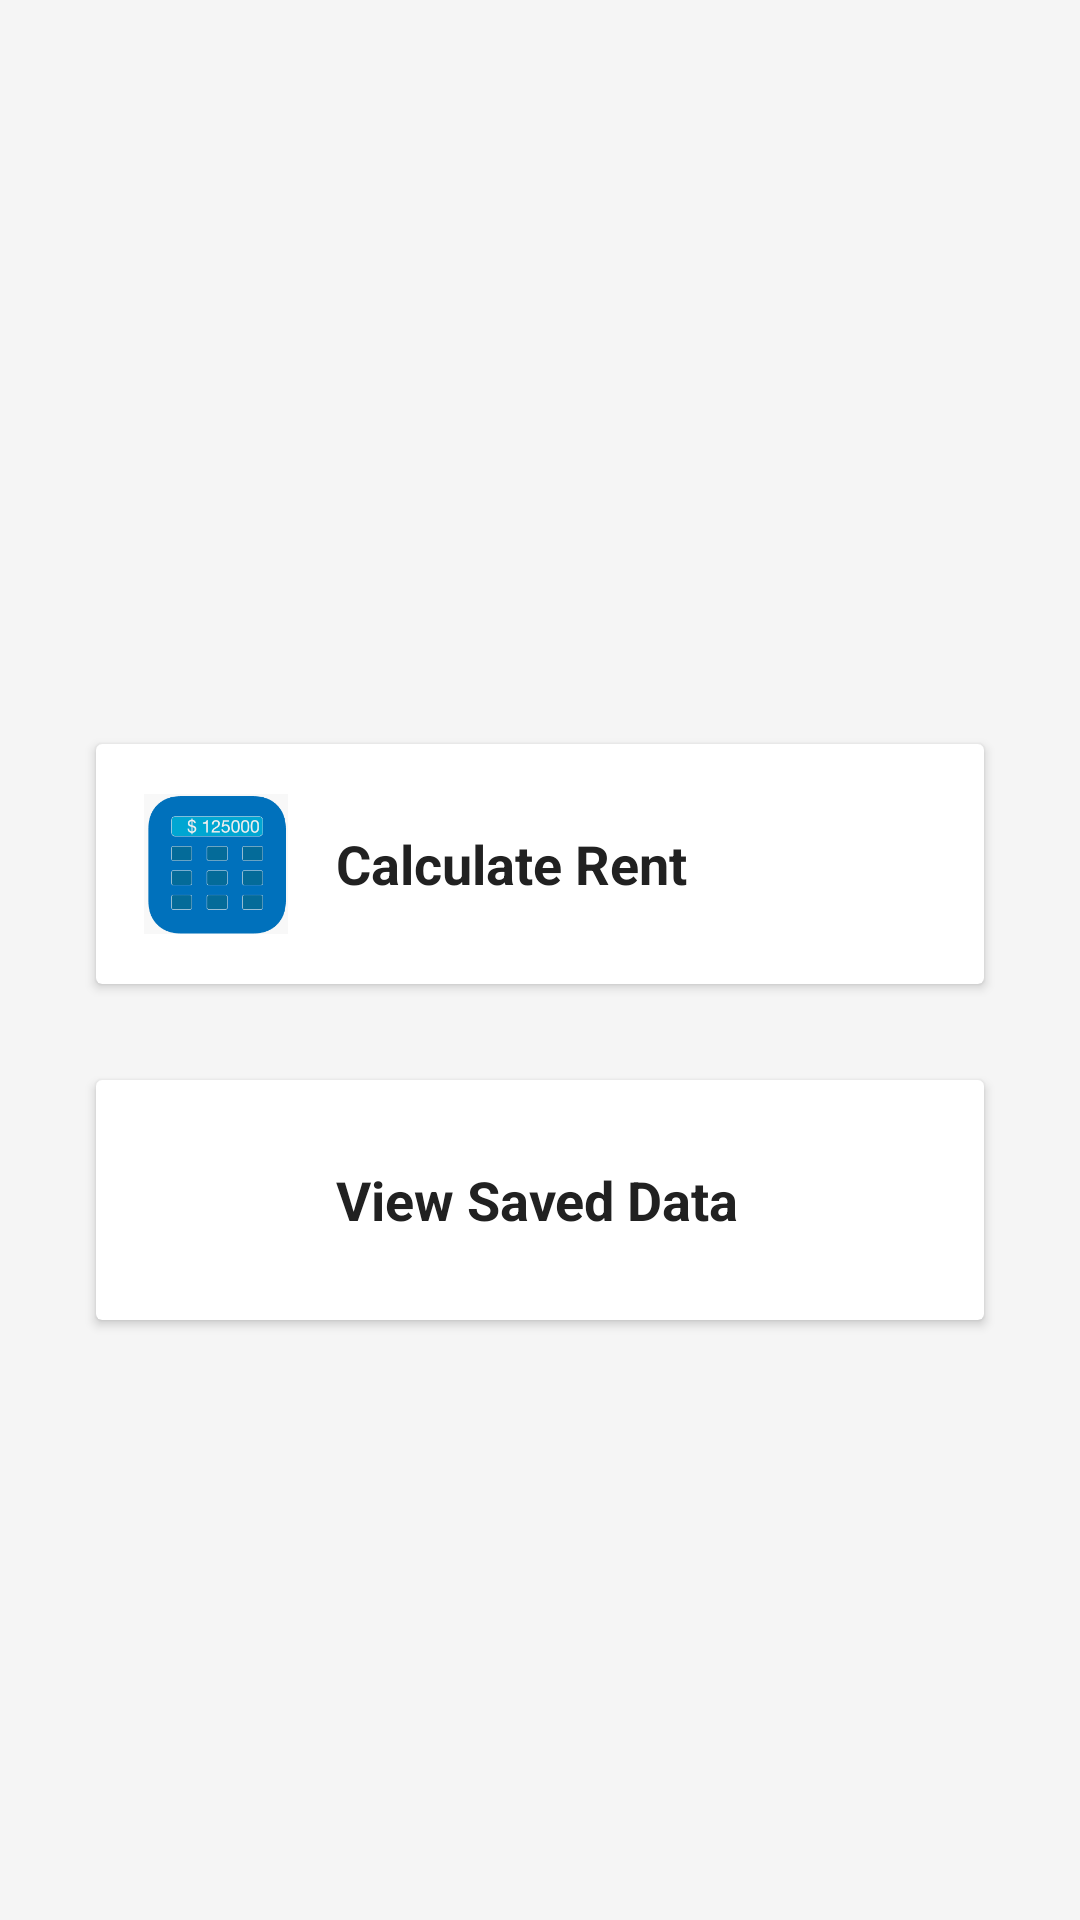

Layout XML and referenced resources for this Android screen:
<!-- AndroidManifest.xml: application theme Theme.RentCalculatorByBiplap -->
<!-- res/layout/activity_main.xml -->
<?xml version="1.0" encoding="utf-8" ?>
<RelativeLayout xmlns:android="http://schemas.android.com/apk/res/android"
    android:layout_width="match_parent"
    android:layout_height="match_parent"
    android:id="@+id/main"
    android:background="@color/background_light">

    
    <ScrollView
        android:layout_width="match_parent"
        android:layout_height="match_parent"
        android:fillViewport="true">

        
        <RelativeLayout
            android:layout_width="match_parent"
            android:layout_height="wrap_content"
            android:padding="16dp">
            
            <ImageView
                android:id="@+id/bannerImage"
                android:layout_width="match_parent"
                android:layout_height="200dp"
                android:scaleType="centerCrop"
                android:src="@drawable/banner_logo"
                android:layout_marginTop="16dp"/>

            
            <androidx.cardview.widget.CardView
                android:id="@+id/card_calculate_rent"
                android:layout_width="match_parent"
                android:layout_height="wrap_content"
                android:layout_below="@id/bannerImage"
                android:layout_marginTop="16dp"
                android:layout_margin="16dp"
                android:backgroundTint="@color/card_background_light"
                android:clickable="true"
                android:foreground="?android:attr/selectableItemBackground">

                <RelativeLayout
                    android:layout_width="match_parent"
                    android:layout_height="wrap_content"
                    android:padding="16dp">

                    <ImageView
                        android:id="@+id/icon_calculate_rent"
                        android:layout_width="48dp"
                        android:layout_height="48dp"
                        android:src="@drawable/ic_calculator"
                        android:layout_alignParentStart="true" />

                    <TextView
                        android:id="@+id/text_calculate_rent"
                        android:layout_width="wrap_content"
                        android:layout_height="wrap_content"
                        android:text="Calculate Rent"
                        android:textSize="18sp"
                        android:textStyle="bold"
                        android:textColor="@color/text_light"
                        android:layout_toEndOf="@id/icon_calculate_rent"
                        android:layout_marginStart="16dp"
                        android:layout_centerVertical="true" />
                </RelativeLayout>
            </androidx.cardview.widget.CardView>

            
            <androidx.cardview.widget.CardView
                android:id="@+id/card_view_data"
                android:layout_width="match_parent"
                android:layout_height="wrap_content"
                android:layout_below="@id/card_calculate_rent"
                android:layout_margin="16dp"
                android:backgroundTint="@color/card_background_light"
                android:clickable="true"
              >

                <RelativeLayout
                    android:layout_width="match_parent"
                    android:layout_height="wrap_content"
                    android:padding="16dp">

                    <ImageView
                        android:id="@+id/icon_view_data"
                        android:layout_width="48dp"
                        android:layout_height="48dp"
                        android:src="@drawable/ic_view_data"
                        android:layout_alignParentStart="true" />

                    <TextView
                        android:id="@+id/text_view_data"
                        android:layout_width="wrap_content"
                        android:layout_height="wrap_content"
                        android:text="View Saved Data"
                        android:textSize="18sp"
                        android:textStyle="bold"
                        android:textColor="@color/text_light"
                        android:layout_toEndOf="@id/icon_view_data"
                        android:layout_marginStart="16dp"
                        android:layout_centerVertical="true" />
                </RelativeLayout>
            </androidx.cardview.widget.CardView>


            <TextView
                android:id="@+id/footer_text"
                android:layout_width="wrap_content"
                android:layout_height="wrap_content"
                android:textSize="12sp"
                android:textColor="@color/text_light"
                android:layout_alignParentBottom="true"
                android:layout_centerHorizontal="true"
                android:layout_marginBottom="8dp"/>
        </RelativeLayout>
    </ScrollView>
</RelativeLayout>
<!-- resources referenced by this layout -->
<resources>
  <color name="background_light">#F5F5F5</color>
  <color name="card_background_light">#FFFFFF</color>
  <color name="text_light">#212121</color>
  <!-- drawable ic_calculator: png bitmap (drawable, 10823 bytes) -->
  <style name="Theme.RentCalculatorByBiplap" parent="Base.Theme.RentCalculatorByBiplap" />
  <style name="Base.Theme.RentCalculatorByBiplap" parent="Theme.MaterialComponents.DayNight.DarkActionBar">
          
          
          <item name="colorPrimary">@color/app_bar_light</item>
          <item name="colorPrimaryDark">@color/app_bar_light</item>
          <item name="colorAccent">@color/button_light</item>
      </style>
  <color name="app_bar_light">#2196F3</color>
  <color name="button_light">#FF5722</color>
</resources>
